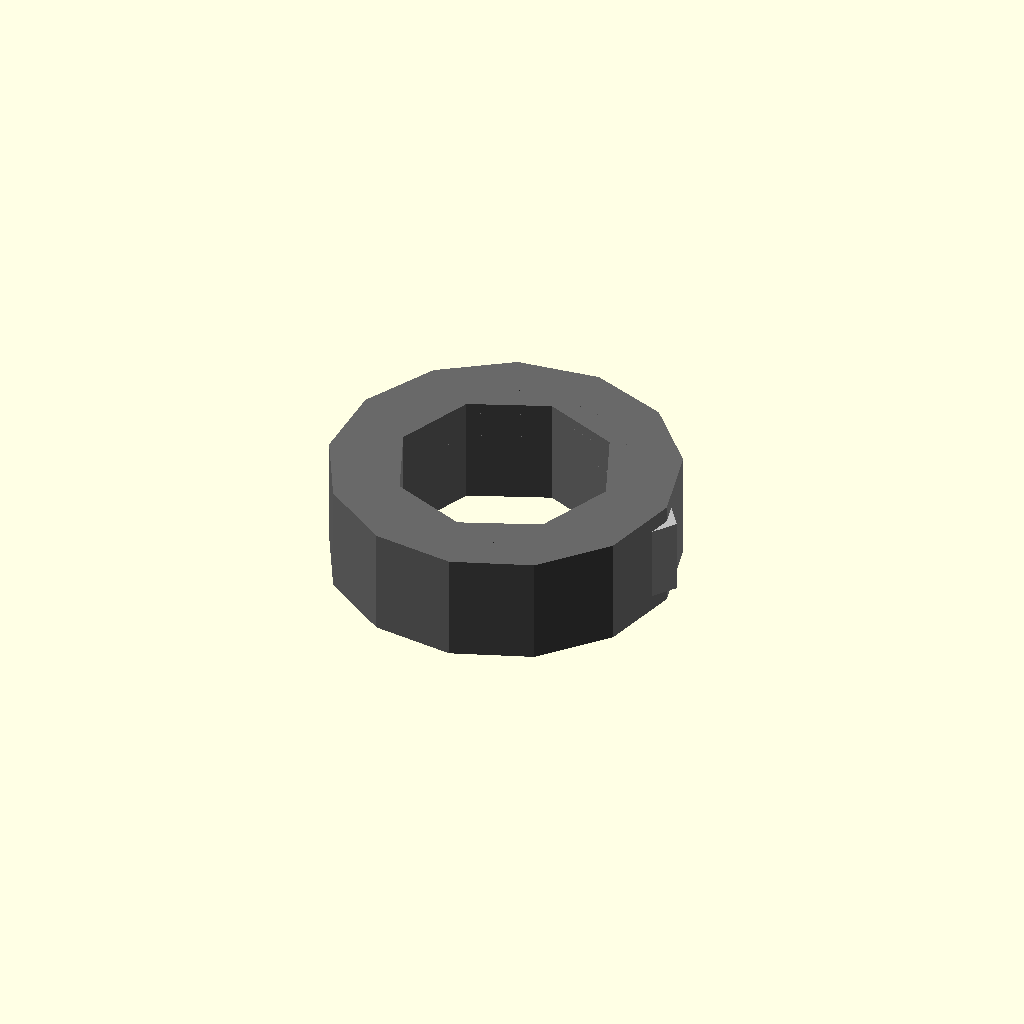
Cell 1: rendered with the file's own defaults.
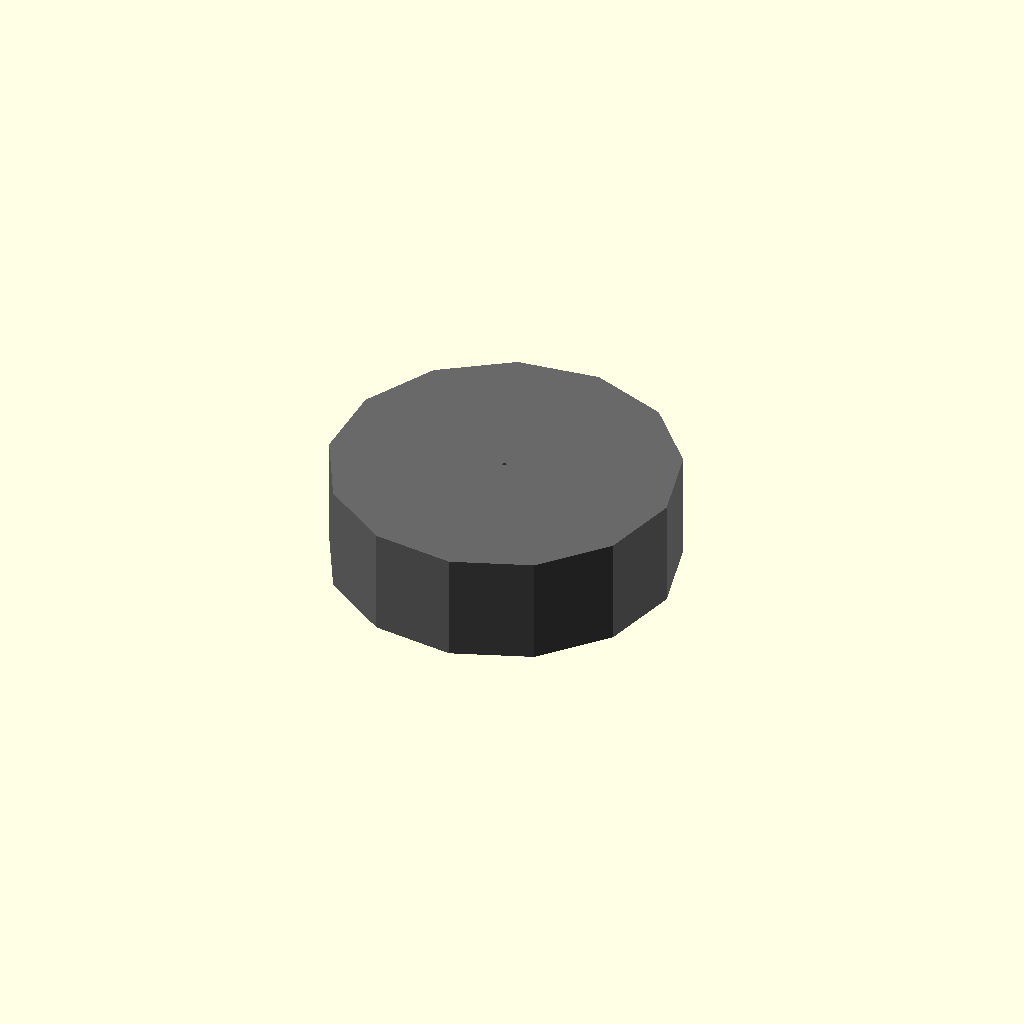
Cell 2: bore_diameter_mm = 0.1 (everything else at default).
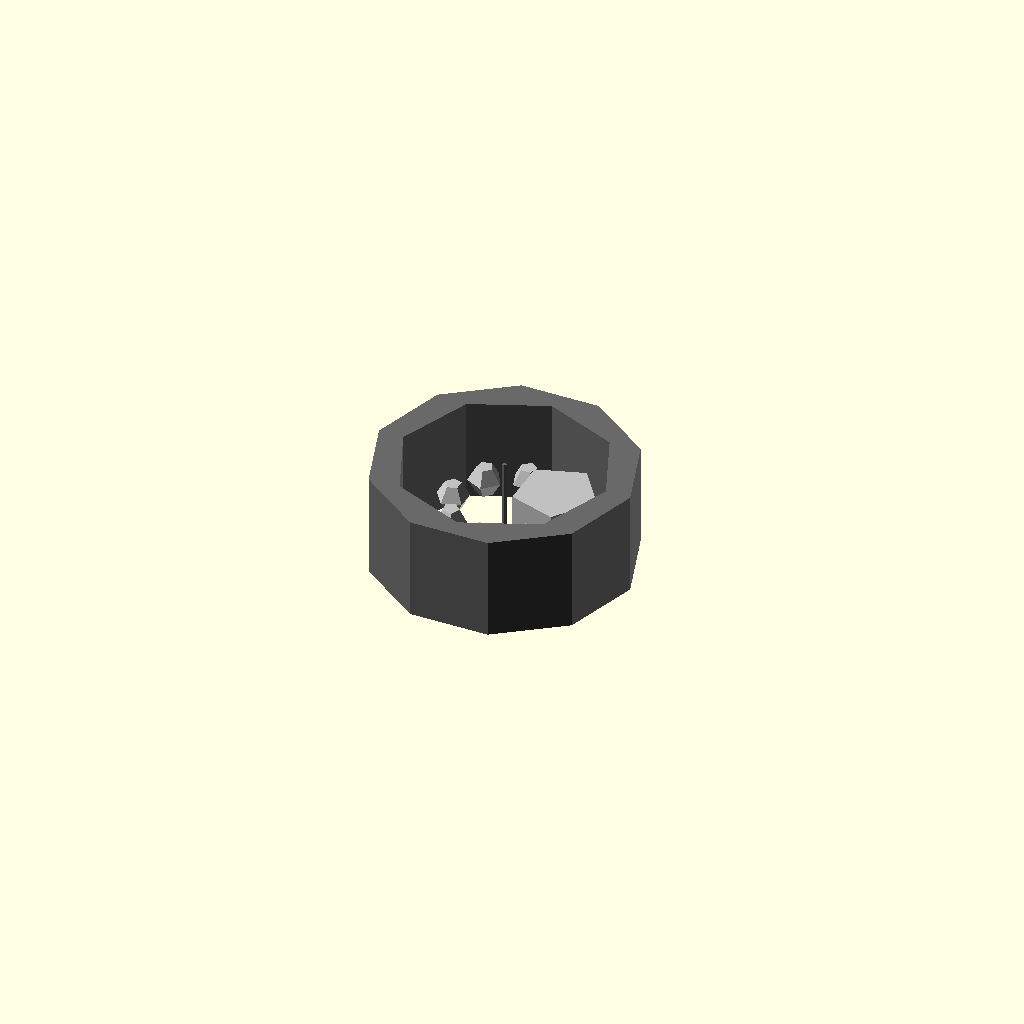
Cell 3: the same model with outer_diameter_mm = 0.1.
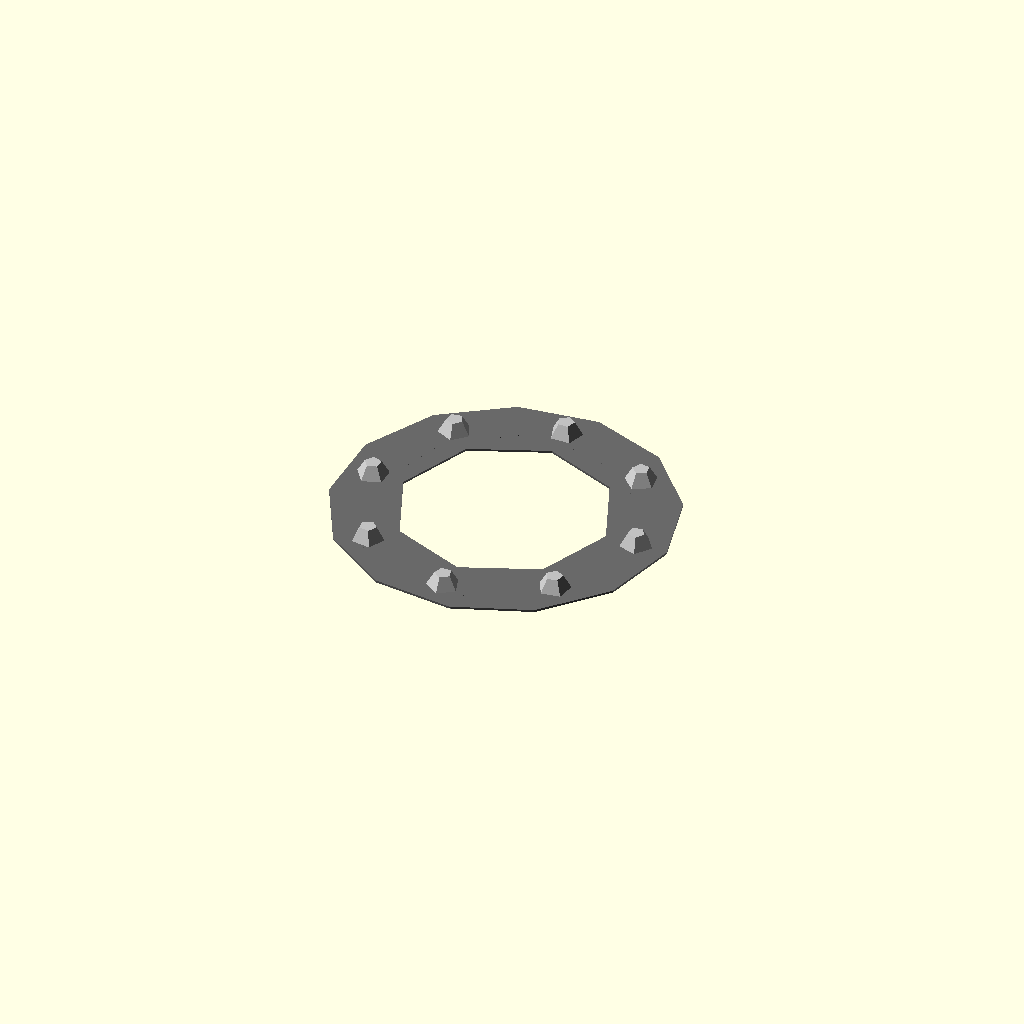
Cell 4 — width_mm set to 0.05, the other parameters unchanged.
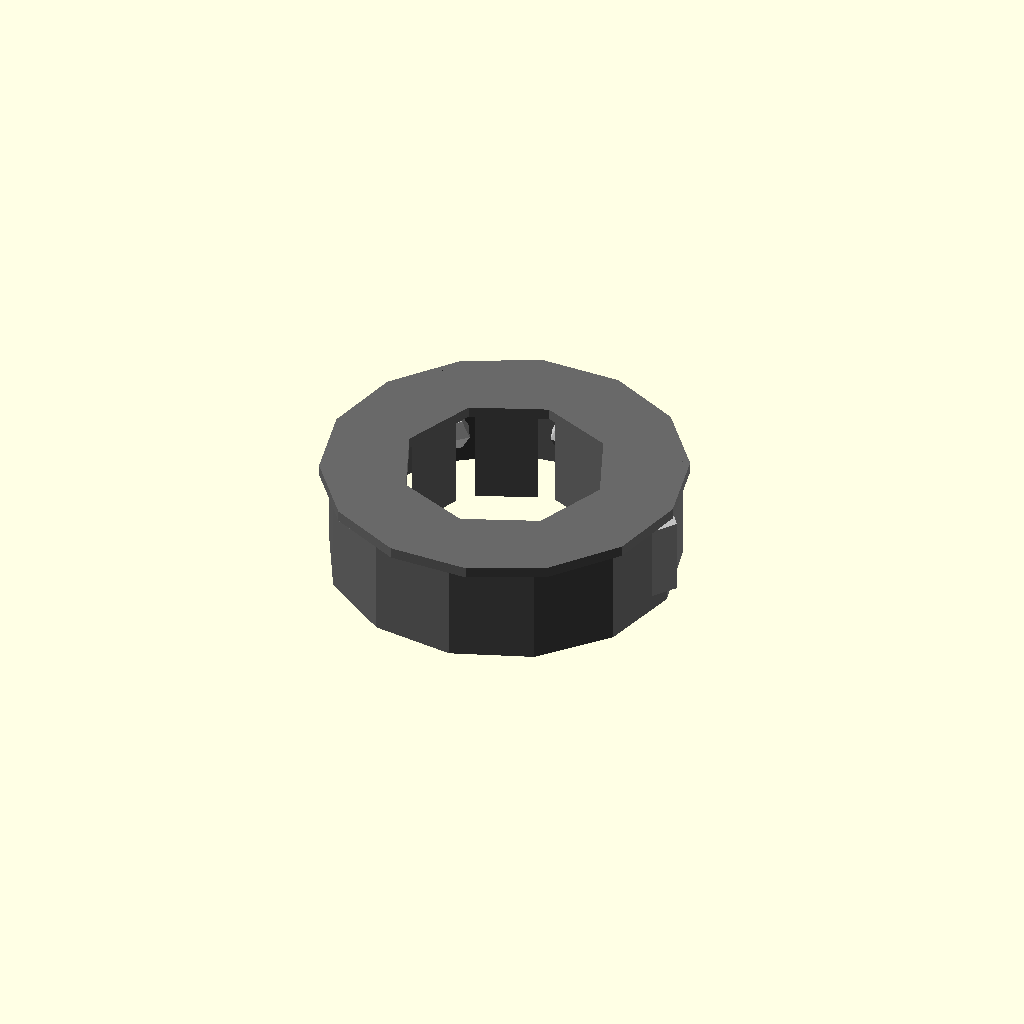
Cell 5: the same model with race_radial_thickness_mm = 0.05.
One fixed orthographic camera (rotation 55°, 0°, 25°; colour scheme Cornfield) for every cell.
OpenSCAD source file results/nopscadlib/ablations/no_recovery/scad/ball_bearing__BBMR85.scad:
// Parameters
bore_diameter_mm = 5.0; //[2.5:10.0:0.1]
outer_diameter_mm = 8.0; //[4.0:16.0:0.1]
width_mm = 2.5; //[1.25:5.0:0.05]
race_radial_thickness_mm = 0.6; //[0.3:1.2:0.05]
race_axial_margin_mm = 0.25; //[0.1:0.6:0.05]
shield_thickness_mm = 0.25; //[0.1:0.6:0.05]
shield_radial_overlap_mm = 0.2; //[0.05:0.6:0.05]
ball_diameter_mm = 0.8; //[0.4:1.4:0.05]
ball_count = 8; //[5:14:1]
connection_overlap_mm = 0.6; //[0.2:1.5:0.1]

// Bearing Ball - complete geometry
module bearing_ball() {
  color("Silver") {
    sphere(r=ball_diameter_mm/2);
  }
}

// Ball Bearing - complete geometry
module ball_bearing() {
  color("DimGray") {
    // Outer Race
    difference() {
      cylinder(r=outer_diameter_mm/2, h=width_mm, center=true);
      cylinder(r=outer_diameter_mm/2 - race_radial_thickness_mm, h=width_mm + 2*connection_overlap_mm, center=true);
    }
    // Inner Race
    difference() {
      cylinder(r=bore_diameter_mm/2 + race_radial_thickness_mm, h=width_mm, center=true);
      cylinder(r=bore_diameter_mm/2, h=width_mm + 2*connection_overlap_mm, center=true);
    }
    // Shield or Seal
    difference() {
      translate([0, 0, width_mm/2 - shield_thickness_mm/2])
        cylinder(r=outer_diameter_mm/2 - race_radial_thickness_mm + shield_radial_overlap_mm, h=shield_thickness_mm, center=true);
      translate([0, 0, width_mm/2 - shield_thickness_mm/2])
        cylinder(r=bore_diameter_mm/2 + race_radial_thickness_mm - shield_radial_overlap_mm, h=shield_thickness_mm + 2*connection_overlap_mm, center=true);
    }
  }
  
  // Bearing Balls
  for (i = [0:ball_count-1]) {
    rotate([0, 0, i*360/ball_count]) 
      translate([(bore_diameter_mm/2 + race_radial_thickness_mm + (outer_diameter_mm/2 - race_radial_thickness_mm))/2, 0, 0])
        bearing_ball();
  }
  
  // Ball Bridge
  color("Silver") {
    translate([(bore_diameter_mm/2 + race_radial_thickness_mm + (outer_diameter_mm/2 - race_radial_thickness_mm))/2, 0, 0])
      cylinder(r=ball_diameter_mm/2 + connection_overlap_mm, h=width_mm - 2*(race_axial_margin_mm + shield_thickness_mm/2), center=true);
  }
}

// Assembly
module assembly() {
  ball_bearing();
}

assembly();
Customizer parameters (derived from the source; name, type, default, range or options):
bore_diameter_mm: number, default 5, range 0.1 to 2.5, step 10
outer_diameter_mm: number, default 8, range 0.1 to 4, step 16
width_mm: number, default 2.5, range 0.05 to 1.25, step 5
race_radial_thickness_mm: number, default 0.6, range 0.05 to 0.3, step 1.2
race_axial_margin_mm: number, default 0.25, range 0.05 to 0.1, step 0.6
shield_thickness_mm: number, default 0.25, range 0.05 to 0.1, step 0.6
shield_radial_overlap_mm: number, default 0.2, range 0.05 to 0.05, step 0.6
ball_diameter_mm: number, default 0.8, range 0.05 to 0.4, step 1.4
ball_count: number, default 8, range 1 to 5, step 14
connection_overlap_mm: number, default 0.6, range 0.1 to 0.2, step 1.5
